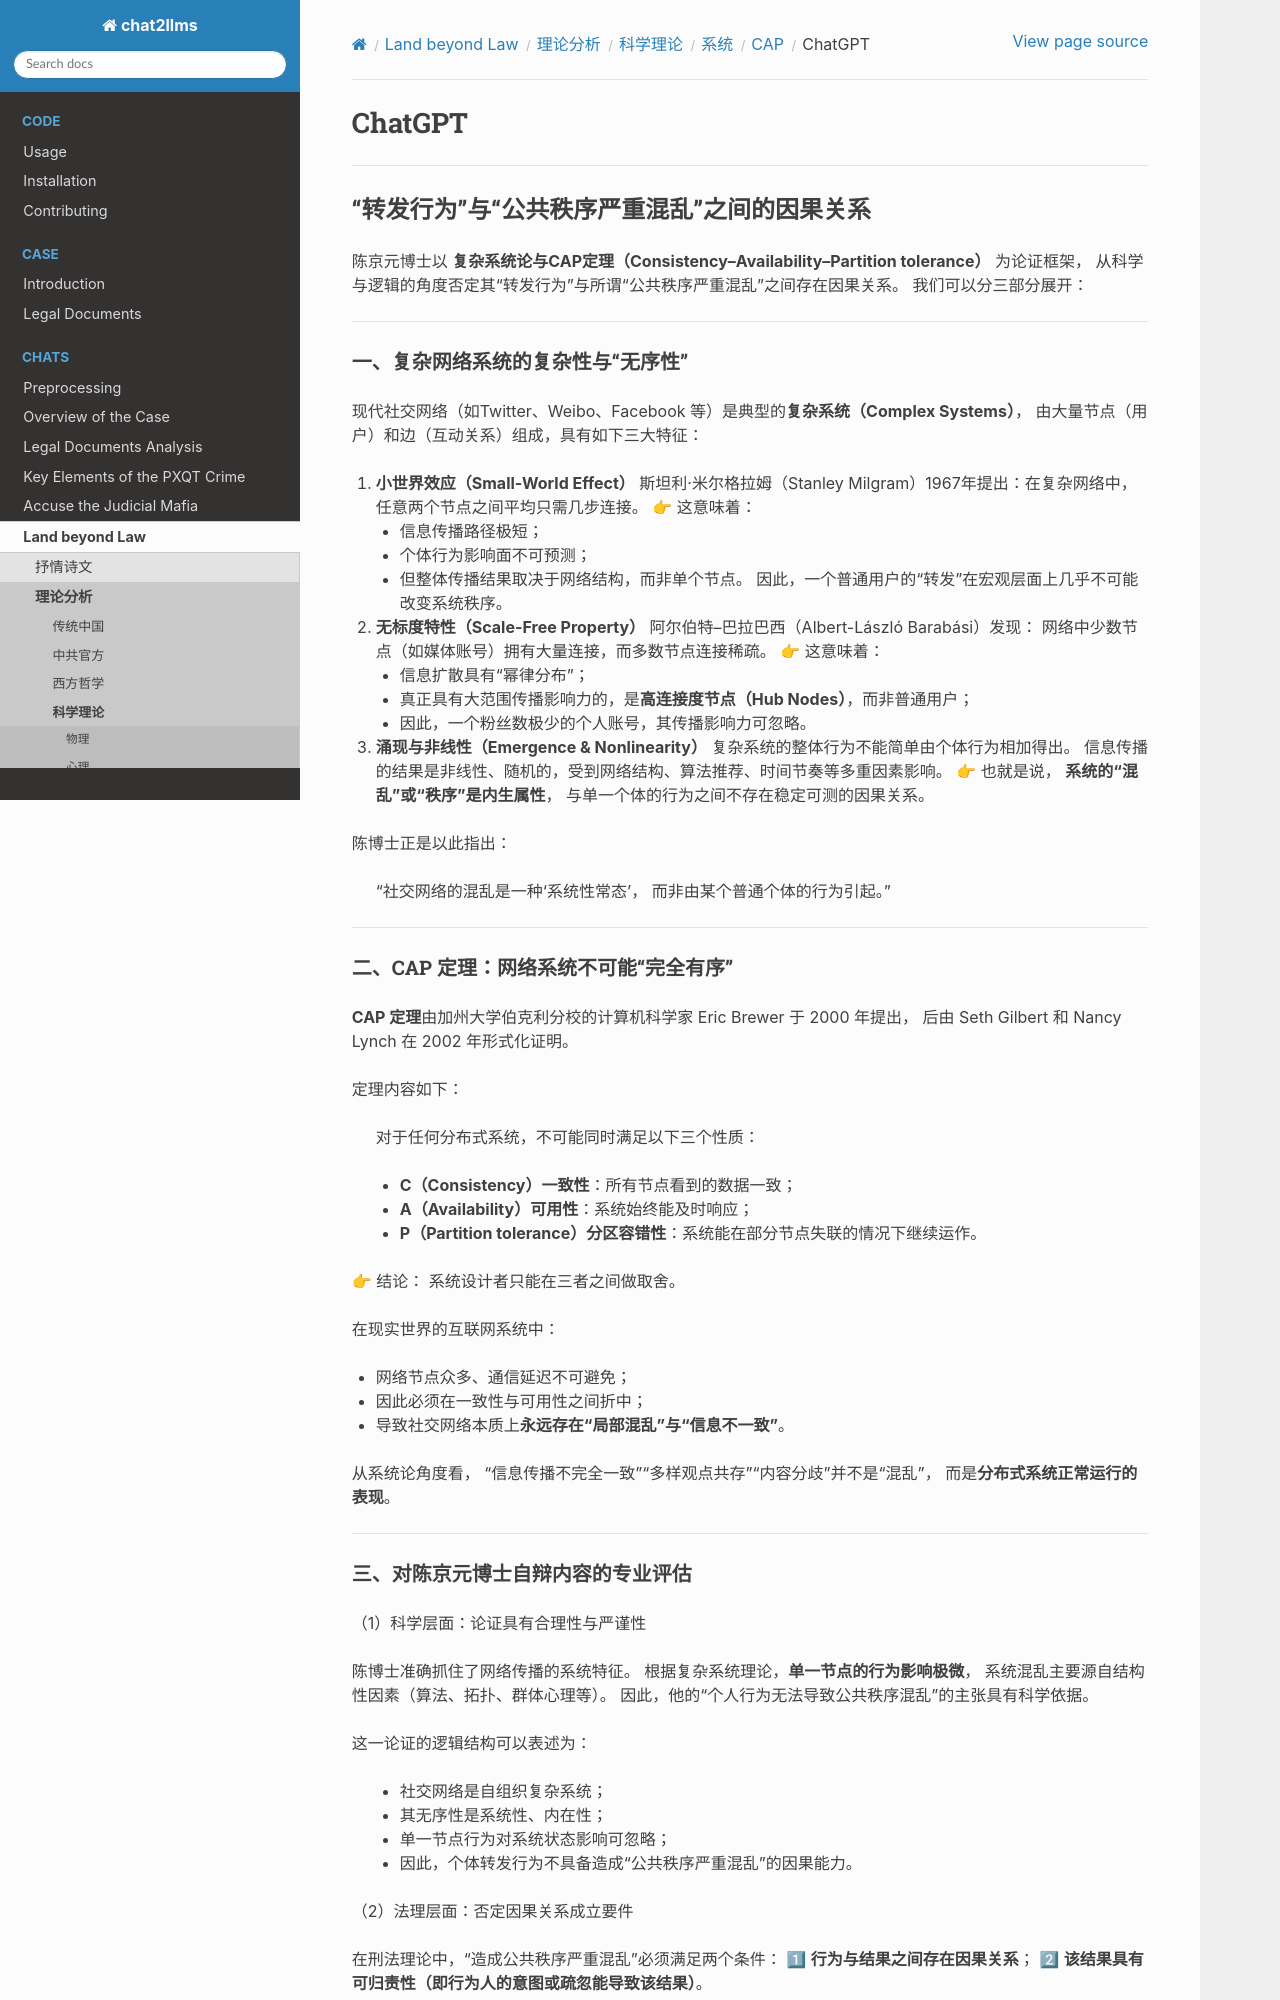

repository: goldollarch/chat2llms · page: chats/outlaw/analyse/science/system/cmplx/chatgpt.html · generator: sphinx

# ChatGPT

---

## “转发行为”与“公共秩序严重混乱”之间的因果关系

陈京元博士以 **复杂系统论与CAP定理（Consistency–Availability–Partition tolerance）** 为论证框架，
从科学与逻辑的角度否定其“转发行为”与所谓“公共秩序严重混乱”之间存在因果关系。
我们可以分三部分展开：

---

### 一、复杂网络系统的复杂性与“无序性”

现代社交网络（如Twitter、Weibo、Facebook 等）是典型的**复杂系统（Complex Systems）**，
由大量节点（用户）和边（互动关系）组成，具有如下三大特征：

1. **小世界效应（Small-World Effect）**
   斯坦利·米尔格拉姆（Stanley Milgram）1967年提出：在复杂网络中，任意两个节点之间平均只需几步连接。
   👉 这意味着：

   * 信息传播路径极短；
   * 个体行为影响面不可预测；
   * 但整体传播结果取决于网络结构，而非单个节点。
     因此，一个普通用户的“转发”在宏观层面上几乎不可能改变系统秩序。
2. **无标度特性（Scale-Free Property）**
   阿尔伯特–巴拉巴西（Albert-László Barabási）发现：
   网络中少数节点（如媒体账号）拥有大量连接，而多数节点连接稀疏。
   👉 这意味着：

   * 信息扩散具有“幂律分布”；
   * 真正具有大范围传播影响力的，是**高连接度节点（Hub Nodes）**，而非普通用户；
   * 因此，一个粉丝数极少的个人账号，其传播影响力可忽略。
3. **涌现与非线性（Emergence & Nonlinearity）**
   复杂系统的整体行为不能简单由个体行为相加得出。
   信息传播的结果是非线性、随机的，受到网络结构、算法推荐、时间节奏等多重因素影响。
   👉 也就是说，
   **系统的“混乱”或“秩序”是内生属性**，
   与单一个体的行为之间不存在稳定可测的因果关系。

陈博士正是以此指出：

> “社交网络的混乱是一种‘系统性常态’，
> 而非由某个普通个体的行为引起。”

---
